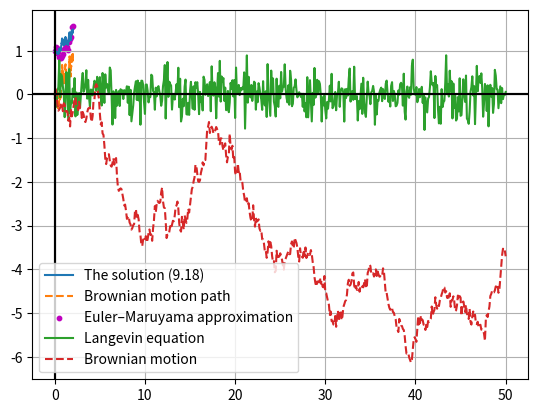

Generate this figure with matplotlib:
from math import sqrt
from scipy.stats import norm
import numpy as np
from matplotlib import pyplot as plt

np.random.seed(132)

def brownian(x0, n, dt, delta, out=None):
    """
        Generate an instance of Brownian motion (i.e. the Wiener process):

            X(t) = X(0) + N(0, delta**2 * t; 0, t)

        where N(a,b; t0, t1) is a normally distributed random variable with mean a and
        variance b.  The parameters t0 and t1 make explicit the statistical
        independence of N on different time intervals; that is, if [t0, t1) and
        [t2, t3) are disjoint intervals, then N(a, b; t0, t1) and N(a, b; t2, t3)
        are independent.

        Written as an iteration scheme,

            X(t + dt) = X(t) + N(0, delta**2 * dt; t, t+dt)
    """
    x0 = np.asarray(x0)

    # For each element of x0, generate a sample of n numbers from a
    # normal distribution.
    r = norm.rvs(size=x0.shape + (n,), scale=delta*sqrt(dt))

    # If `out` was not given, create an output array.
    if out is None:
        out = np.empty(r.shape)

    # This computes the Brownian motion by forming the cumulative sum of
    # the random samples.
    np.cumsum(r, axis=-1, out=out)

    # Add the initial condition.
    out += np.expand_dims(x0, axis=-1)

    return out

print('-'*100)
print("Solve the stochastic differential equation dy(t) = r*dt + σ*dBt with initial condition y(0) = y0 .")
print('-'*100)
N = 500
dt = 0.1
delta = 0.1
xlimit = 2
y0 = 1
r = 0.1
sigma = 0.3
X = np.linspace(0, xlimit, N)

# For Brownian motion
B = brownian(0, N, dt, delta)

Y = y0 * np.exp((r - 0.5 * pow(sigma, 2)) * X + sigma * B) # The solution (9.18)

#For Euler-Maruyama Method
times = np.arange(0, xlimit + dt, dt)

dB = np.random.standard_normal(times.size) * np.sqrt(dt)
ws = np.empty(times.size)
ws[0] = y0

for i in range(times.size - 1):
    ws[i + 1] = ws[i] + r * ws[i] * dt + sigma * ws[i] * dB[i]

# Plot the chart
plt.plot(X, Y, label='The solution (9.18)')
plt.plot(X, B, linestyle = '--', label='Brownian motion path')
plt.scatter(times, ws, s=10, c='m', label='Euler–Maruyama approximation')
plt.axhline(y=0, color='black')
plt.axvline(x=0, color='black')
plt.grid(True, which='both')
plt.legend()
plt.show()

print('-'*100)
print("Numerically solve the Langevin equation")
print('-'*100)

dt = 0.1
xlimit = 50
y0 = 0
r = 10
sigma = 1
delta = 0.5
times = np.arange(0, xlimit + dt, dt)
dB = np.random.standard_normal(times.size) * np.sqrt(dt)
ws = np.empty(times.size)
ws[0] = y0

for i in range(times.size - 1):
    ws[i + 1] = ws[i] - r * ws[i] * dt + sigma * dB[i]

# For Brownian motion realization
BM = brownian(0, times.size, dt, delta)

# Plot the chart
plt.plot(times, ws, label='Langevin equation')
plt.plot(times, BM, linestyle = '--', label='Brownian motion')
plt.axhline(y=0, color='black')
plt.axvline(x=0, color='black')
plt.grid(True, which='both')
plt.legend()
plt.show()